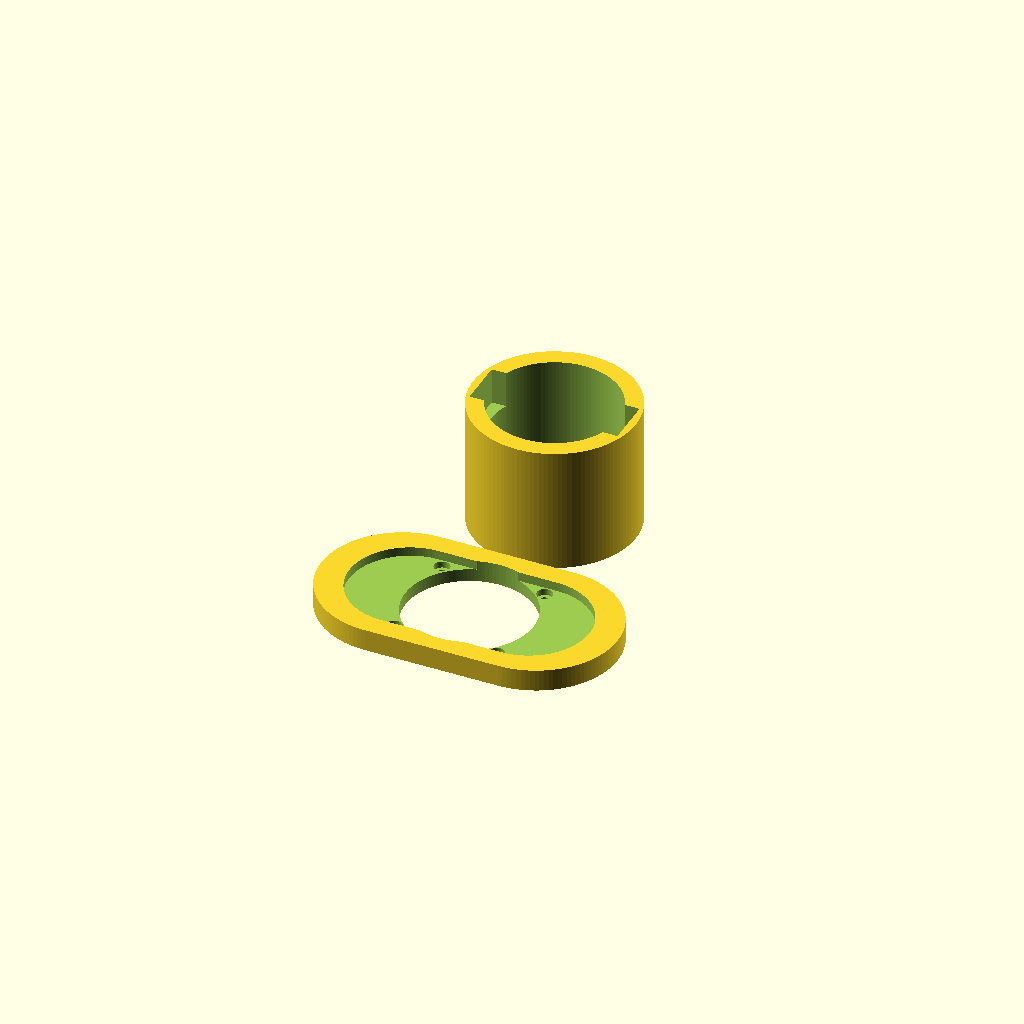
Cell 1 — every parameter at its default value.
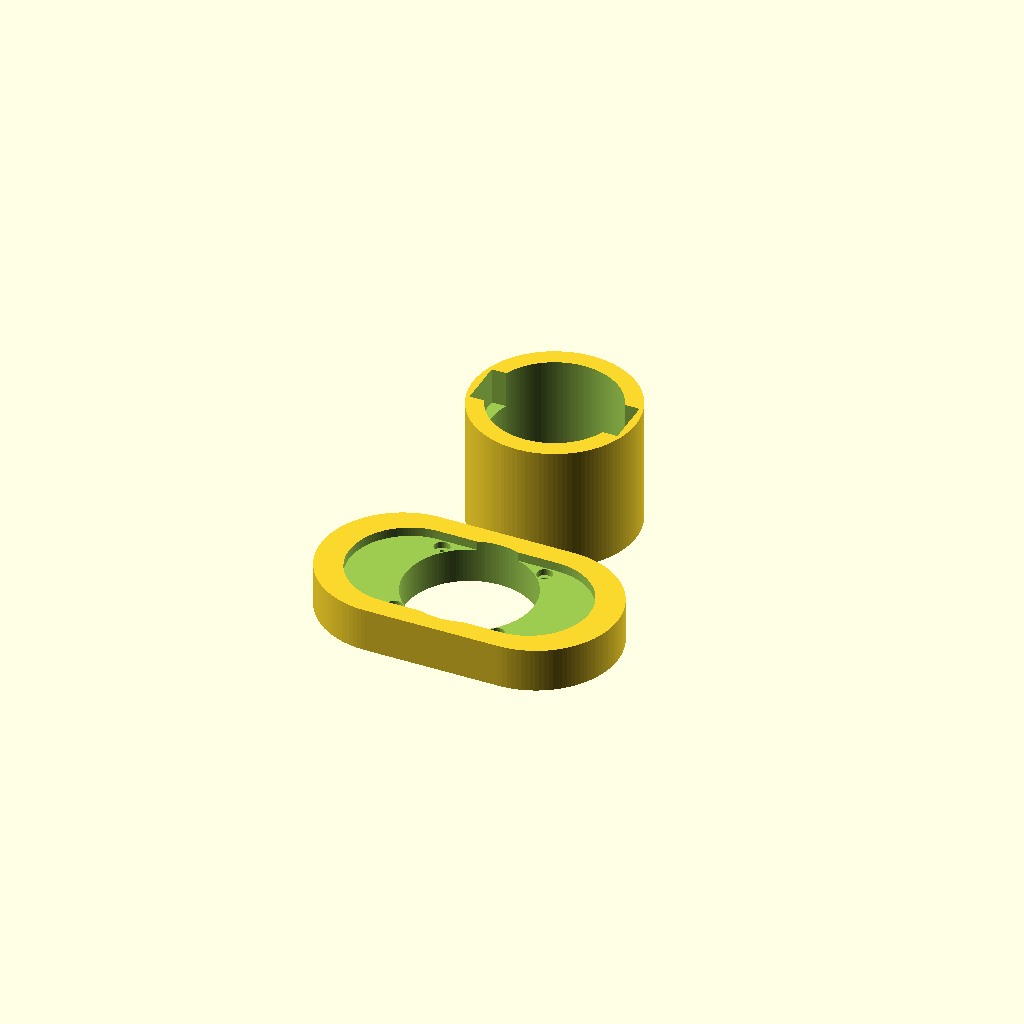
Cell 2: bridge_height = 24 (everything else at default).
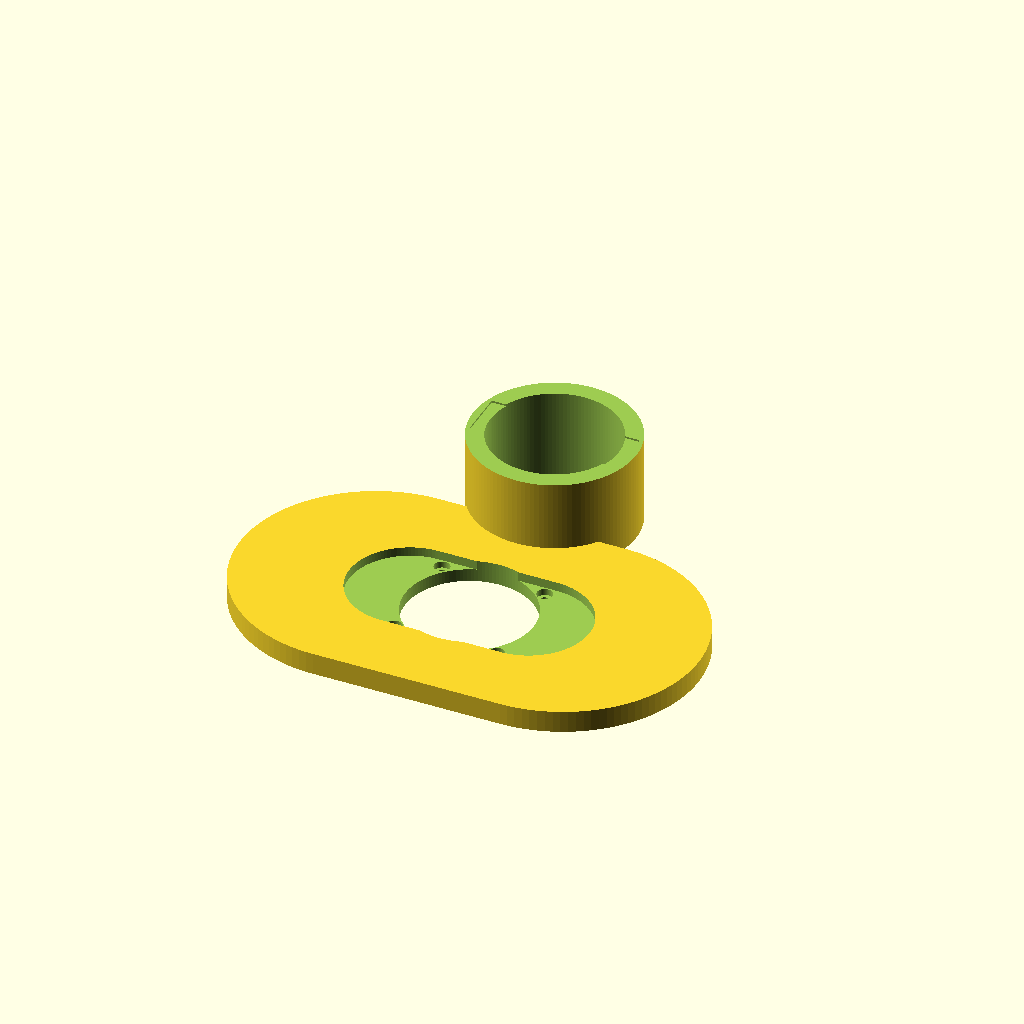
Cell 3: machine_dia = 140 (everything else at default).
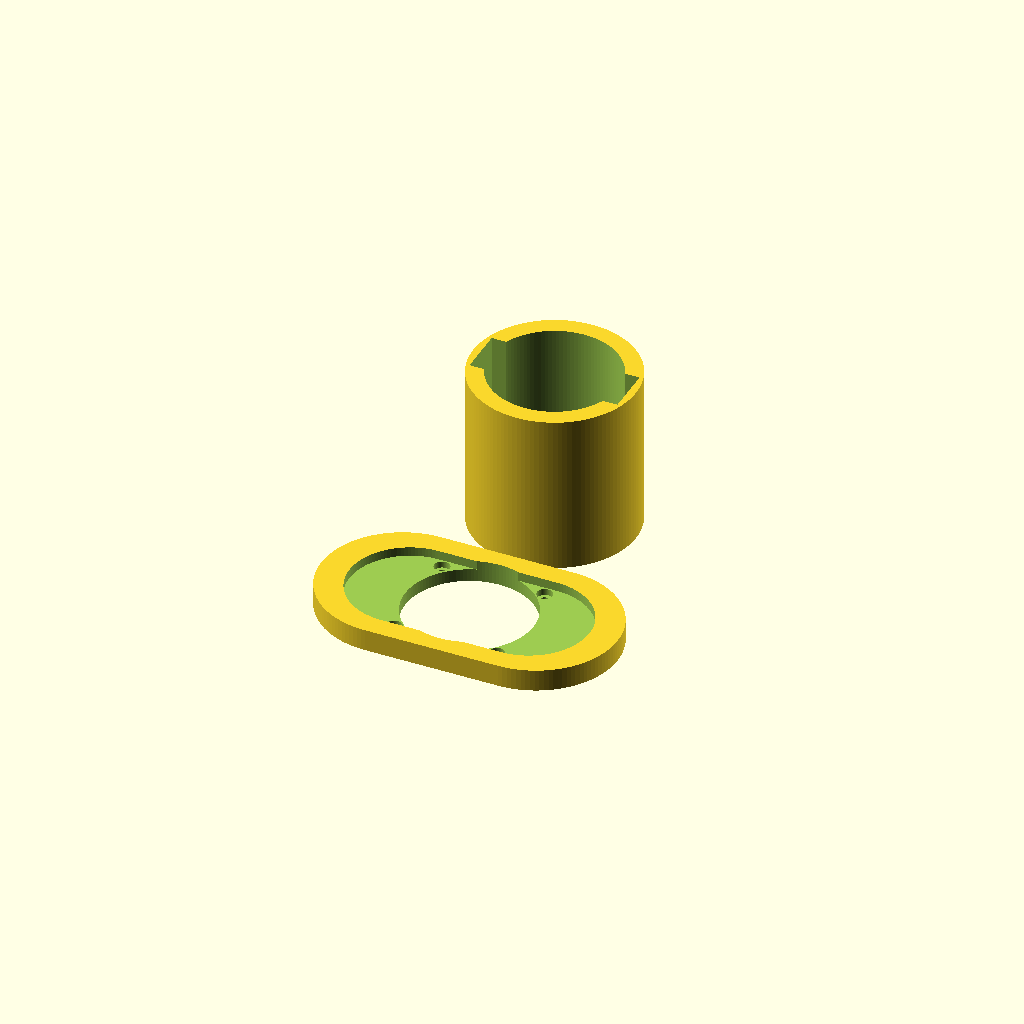
Cell 4 — machine_slot_depth set to 38, the other parameters unchanged.
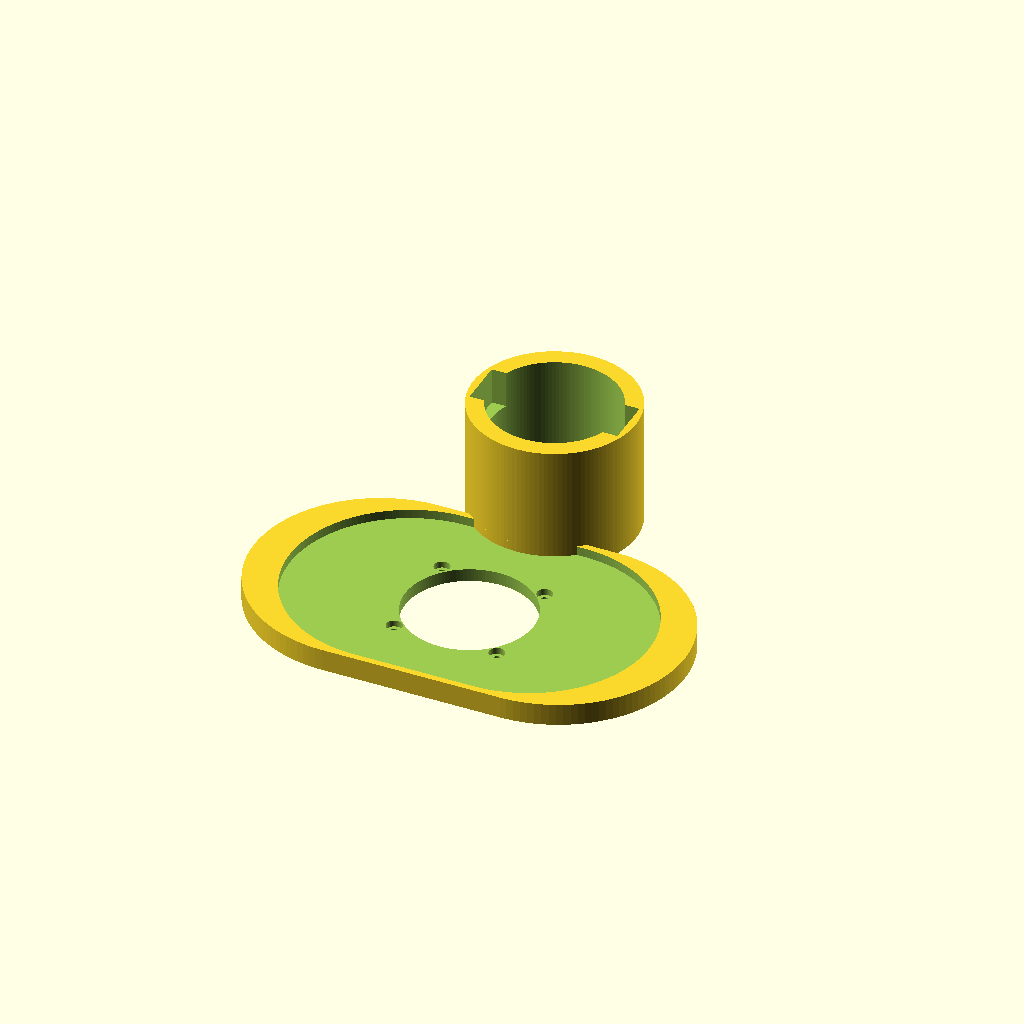
Cell 5: the same model with cup_outer_dia = 130.
One fixed orthographic camera (rotation 55°, 0°, 25°; colour scheme Cornfield) for every cell.
Source of the model, coffee_machine/ikape_dual_cup_splitter.scad:
// =================================================================
// E61 STAND FRAME - ITERATION 24 (LOOP VALUE ARRAY FIXED COMPLETELY)
// =================================================================
$fn = 120; // High render quality for circular cuts

// --- Explicit Component Height Constants ---
bridge_height      = 12;   // Flat-to-flat bridge plate thickness (mm)
cup_lip_depth      = 5;    // Depth of anti-vibration protective pocket lip (mm)


// --- Machine & Cup Geometry Parameters ---
machine_dia        = 70;   // Outer base diameter of your portable espresso machine
machine_slot_depth = 19;    // How deep the machine base sits inside the top rim
cup_outer_dia      = 65;   // Top outer diameter of your glass cups (mm)
cup_spacing        = 55;   // Center-to-center nominal distance between cups
shell_wall         = 4.0;  // Structural wall padding thickness

// --- Tier 2 (Middle): E61 Portafilter Socket & Ear Slots ---
portafilter_dia    = 70;   // Tight-ish hole diameter for the main circular body
portafilter_depth  = 0;   // Depth/thickness of the portafilter body ring section
ear_span           = 81;   // Total tip-to-tip width across both ears 
ear_width          = 26;   
ear_depth          = 10;    // Vertical distance from bottom of ear to top of portafilter
splitter_depth     = 60;    // Vertical distance for splitter to clear classes to top of portafilter

// --- Adjustable Track Customisation ---
track_adjustment   = 10;   // Total horizontal play allowance (mm) to slide cups in/out

// --- Hardware & Self-Tapping Fastener Parameters ---
bridge_screw_hole_dia = 4.2;  // Clearance pass-through diameter in the bridge (for M4)
tower_screw_hole_dia  = 3.2;  // Tight pilot hole diameter in tower for self-tapper bite
counterbore_dia       = 8.5;  // Width of the flat pocket for a Pan-Head screw profile
counterbore_depth     = 3.5;  // Pocket depth (mm) measured from the cup slot floor


tower_height       = splitter_depth - ear_depth + machine_slot_depth;   // Main cylindrical tower body height (mm)

// =================================================================
// MAIN PRINT BED ASSEMBLY (SIDE-BY-SIDE - PERFECTLY SEPARATED)
// =================================================================

// 1. LEFT SIDE: Upper Cylinder Tower (Printed Right-Side Up)
translate([0, 100, 0]) { 
    upper_cylinder_tower();
}

// 2. RIGHT SIDE: Lower Bridge Plate (Printed UPSIDE DOWN for supportless track)
translate([0, 0, 0]) { 
    lower_bridge_plate_upside_down();
}

// =================================================================
// COMPONENT MODULES
// =================================================================

// PIECE 1: Upper Cylinder Tower (True Flat Bottom Surface)
module upper_cylinder_tower() {
    tower_outer_dia = ear_span + (shell_wall * 2);
    
    difference() {
        // Outer solid boundary
        cylinder(h = tower_height, d = tower_outer_dia);
        
        // Tier 1: Machine Well Sinking at the very top
        translate([0, 0, tower_height - machine_slot_depth])
            cylinder(h = machine_slot_depth + 1, d = machine_dia);
        
        // Tier 2: Portafilter Main Ring Drop Hole
        translate([0, 0, tower_height - machine_slot_depth - portafilter_depth])
            cylinder(h = portafilter_depth + 0.1, d = portafilter_dia);
        
        // Continuous Ear Tracks slicing down past the top lip rim
        translate([0, 0, tower_height - (machine_slot_depth + portafilter_depth)/2])
            cube([ear_span, ear_width, machine_slot_depth + portafilter_depth + 2], center = true);
            
        // Central internal fluid clearance corridor passing out the bottom
        translate([0, 0, -1])
            cylinder(h = tower_height + 2, d = portafilter_dia);
            
        // Deeper pilot engagement channels for long self-tapping threads
        screw_pattern_coordinates()
            translate([0, 0, -1])
                cylinder(h = 35 + 1, d = tower_screw_hole_dia); 
    }
}

// PIECE 2: Lower Bridge Plate (True Flat Top Surface, Flipped Upside Down on Bed)
module lower_bridge_plate_upside_down() {
    max_internal_dia = max(machine_dia, portafilter_dia, cup_outer_dia, ear_span);
    total_span = cup_spacing + max_internal_dia + track_adjustment;
    slide_limit  = track_adjustment / 2;
    
    // Clean inversion flip: Pins the true top face flat onto the print bed plane
    translate([0, 0, bridge_height])
    rotate([180, 0, 0]) 
    difference() {
        // Core structural shape footprint (Two circles + joining bridge rectangle)
        hull() {
            translate([-total_span/4, 0, 0])
                cylinder(h = bridge_height, d = max_internal_dia + (shell_wall*2));
            translate([total_span/4, 0, 0])
                cylinder(h = bridge_height, d = max_internal_dia + (shell_wall*2));
            cylinder(h = bridge_height, d = max_internal_dia + (shell_wall*2));
        }
        
        // Central fluid pass-through entry pocket matching portafilter core diameter
        translate([0, 0, -1])
            cylinder(h = bridge_height + 2, d = portafilter_dia);
            
        // Capsule slot tracking track underneath to protect against cup skate/vibration
        translate([0, 0, -0.1]) {
            hull() {
                translate([-(cup_spacing/2) - slide_limit, 0, 0])
                    cylinder(h = cup_lip_depth + 0.1, d = cup_outer_dia + 1.2);
                translate([(cup_spacing/2) + slide_limit, 0, 0])
                    cylinder(h = cup_lip_depth + 0.1, d = cup_outer_dia + 1.2);
            }
        }
        
        // 4x Shafty Channels & Flat-Bottom Counterbores for Pan-Head Screws
        screw_pattern_coordinates() {
            // Main thread clearance pass-through shaft running all the way through
            translate([0, 0, -1])
                cylinder(h = bridge_height + 2, d = bridge_screw_hole_dia);
                
            // The counterbore starts at the cup slot floor and cuts deep into the solid plastic core
            translate([0, 0, cup_lip_depth - 0.1])
                cylinder(h = counterbore_depth + 0.1, d = counterbore_dia);
        }
    }
}

// FIXED: Symmetrical corner arrangement mapping coordinates array explicitly
module screw_pattern_coordinates() {
    tower_outer_dia = ear_span + (shell_wall * 2);
    internal_core_dia = portafilter_dia;
    
    // Calculate the exact midpoint circle between outer diameter and internal bore line
    centered_radius = (internal_core_dia / 2) + ((tower_outer_dia - internal_core_dia) / 4);
    
    // FIXED ARMED CORNER TRACK LOOP VECTOR
    for (angle =[45, 135, 225, 315]) {
        rotate([0, 0, angle]) 
            translate([centered_radius, 0, 0]) 
                children();
    }
}
Parameter table extracted from the source (name, type, default, range or options):
bridge_height: number, default 12
cup_lip_depth: number, default 5
machine_dia: number, default 70
machine_slot_depth: number, default 19
cup_outer_dia: number, default 65
cup_spacing: number, default 55
shell_wall: number, default 4
portafilter_dia: number, default 70
portafilter_depth: number, default 0
ear_span: number, default 81
ear_width: number, default 26
ear_depth: number, default 10
splitter_depth: number, default 60
track_adjustment: number, default 10
bridge_screw_hole_dia: number, default 4.2
tower_screw_hole_dia: number, default 3.2
counterbore_dia: number, default 8.5
counterbore_depth: number, default 3.5
